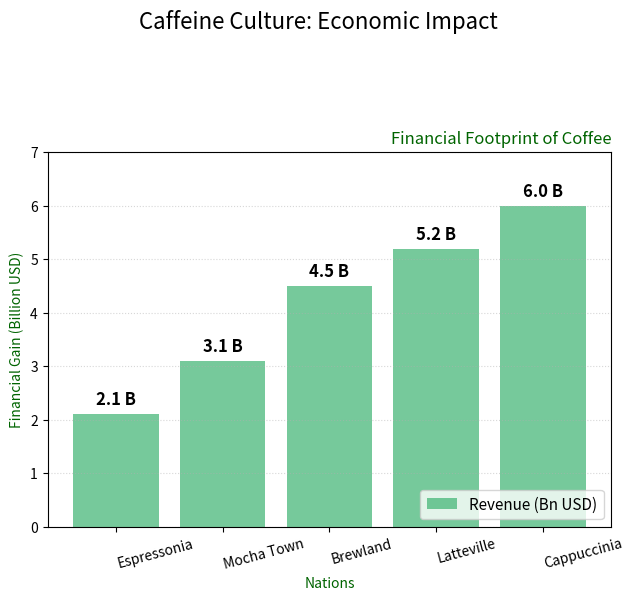

The matplotlib source for this figure:
import matplotlib.pyplot as plt
import numpy as np

countries = ['Latteville', 'Espressonia', 'Brewland', 'Mocha Town', 'Cappuccinia']
economic_impact = [5.2, 2.1, 4.5, 3.1, 6.0]

# Sort the data based on economic impact
sorted_indices = np.argsort(economic_impact)
sorted_economic_impact = np.array(economic_impact)[sorted_indices]
sorted_countries = np.array(countries)[sorted_indices]

x_pos = np.arange(len(sorted_countries))
width = 0.35

fig, ax = plt.subplots(figsize=(7, 7))
fig.suptitle('Caffeine Culture: Economic Impact', fontsize=16, fontstyle='italic', y=0.92)

bars = ax.bar(x_pos, sorted_economic_impact, color='mediumseagreen', alpha=0.7, label='Revenue (Bn USD)')

for bar in bars:
    yval = bar.get_height()
    ax.text(bar.get_x() + bar.get_width()/2, yval + 0.1, f'{yval} B', ha='center', va='bottom', fontsize=12, fontweight='bold')

ax.set_title('Financial Footprint of Coffee', fontsize=12, color='darkgreen', loc='right')
ax.set_xlabel('Nations', fontsize=10, color='darkgreen')
ax.set_ylabel('Financial Gain (Billion USD)', fontsize=10, color='darkgreen')
ax.set_xticks(x_pos)
ax.set_xticklabels(sorted_countries, fontsize=10, rotation=15, ha='left')
ax.set_ylim(0, 7)

ax.grid(axis='y', linestyle=':', alpha=0.5)

ax.legend(loc='lower right', fontsize=11)

plt.tight_layout(pad=3.0, rect=[0, 0.03, 1, 0.90])

plt.show()
